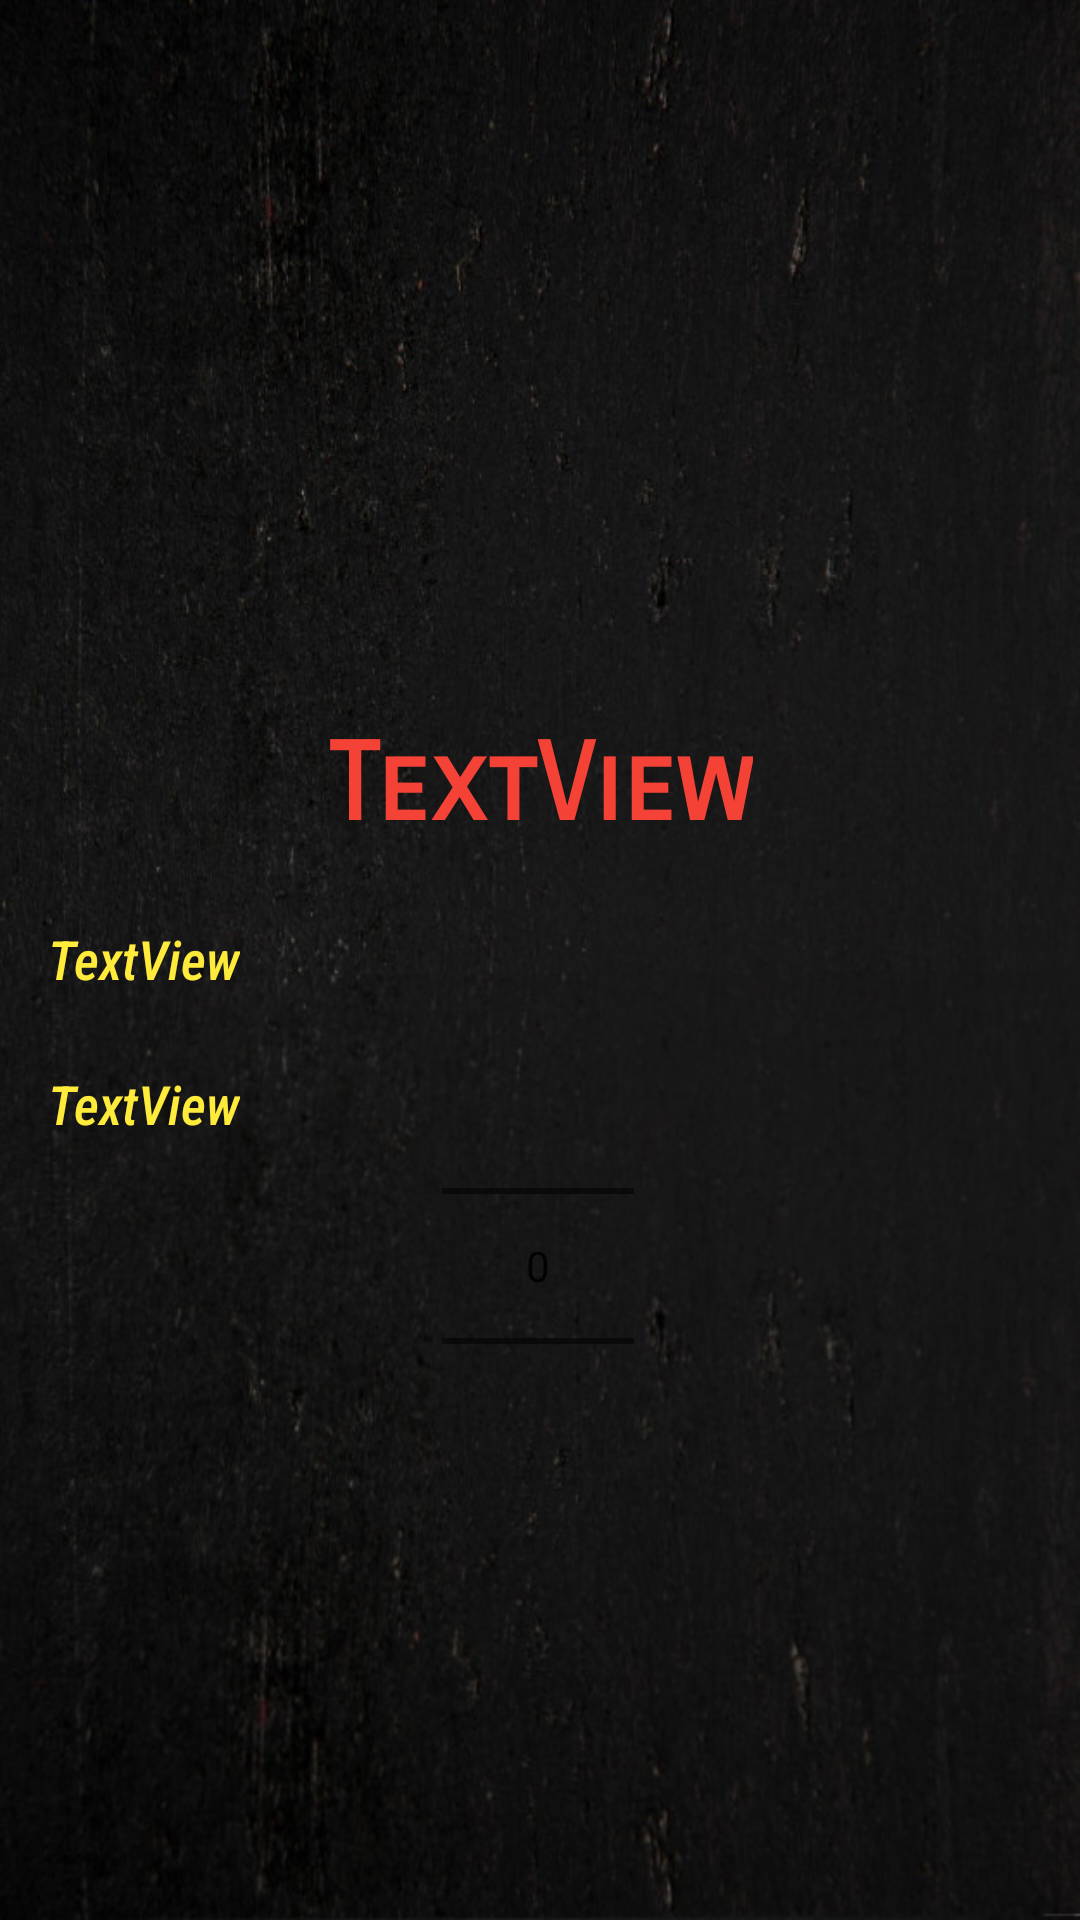

Reconstruct the res/layout file that produces this screen, plus the resources it refers to.
<!-- AndroidManifest.xml: application theme Theme.AndroidERestaurant -->
<!-- res/layout/activity_detail_category.xml -->
<?xml version="1.0" encoding="utf-8"?>
<androidx.constraintlayout.widget.ConstraintLayout xmlns:android="http://schemas.android.com/apk/res/android"
    xmlns:app="http://schemas.android.com/apk/res-auto"
    xmlns:tools="http://schemas.android.com/tools"
    android:layout_width="match_parent"
    android:layout_height="match_parent"
    android:background="@drawable/fonddetails"
    tools:context=".DetailCategoryActivity">

    <TextView
        android:id="@+id/dishTitle"
        android:layout_width="wrap_content"
        android:layout_height="wrap_content"
        android:layout_marginTop="40dp"
        android:fontFamily="sans-serif-smallcaps"
        android:text="TextView"
        android:textColor="#F44336"
        android:textSize="36sp"
        android:textStyle="bold"
        app:layout_constraintEnd_toEndOf="parent"
        app:layout_constraintStart_toStartOf="parent"
        app:layout_constraintTop_toBottomOf="@+id/dishImage" />

    <TextView
        android:id="@+id/dishIngredient"
        android:layout_width="0dp"
        android:layout_height="wrap_content"
        android:layout_marginStart="16dp"
        android:layout_marginTop="24dp"
        android:fontFamily="sans-serif-condensed-medium"
        android:text="TextView"
        android:textColor="#FFEB3B"
        android:textSize="18sp"
        android:textStyle="italic"
        app:layout_constraintStart_toStartOf="parent"
        app:layout_constraintTop_toBottomOf="@+id/dishTitle" />

    <ImageView
        android:id="@+id/dishImage"
        android:layout_width="0dp"
        android:layout_height="200dp"
        app:layout_constraintEnd_toEndOf="parent"
        app:layout_constraintStart_toStartOf="parent"
        app:layout_constraintTop_toTopOf="parent"
        tools:srcCompat="@tools:sample/avatars" />

    <TextView
        android:id="@+id/dishPrice"
        android:layout_width="wrap_content"
        android:layout_height="wrap_content"
        android:layout_marginStart="16dp"
        android:layout_marginTop="24dp"
        android:fontFamily="sans-serif-condensed-medium"
        android:text="TextView"
        android:textColor="#FFEB3B"
        android:textSize="18sp"
        android:textStyle="italic"
        app:layout_constraintStart_toStartOf="parent"
        app:layout_constraintTop_toBottomOf="@+id/dishIngredient" />

    <NumberPicker
        android:layout_width="wrap_content"
        android:layout_height="wrap_content"
        android:layout_marginBottom="128dp"
        app:layout_constraintBottom_toBottomOf="parent"
        app:layout_constraintEnd_toEndOf="parent"
        app:layout_constraintHorizontal_bias="0.498"
        app:layout_constraintStart_toStartOf="parent" />

</androidx.constraintlayout.widget.ConstraintLayout>
<!-- resources referenced by this layout -->
<resources>
  <!-- drawable fonddetails: jpg bitmap (drawable, 128828 bytes) -->
  <style name="Theme.AndroidERestaurant" parent="Theme.Design.Light">
          
          <item name="colorPrimary">@color/red</item>
          <item name="colorPrimaryVariant">@color/purple_700</item>
          <item name="colorOnPrimary">@color/white</item>
          
          <item name="colorSecondary">@color/teal_200</item>
          <item name="colorSecondaryVariant">@color/teal_700</item>
          <item name="colorOnSecondary">@color/black</item>
          
          <item name="android:statusBarColor" tools:targetApi="l">?attr/colorPrimaryVariant</item>
          
      </style>
  <color name="red">#F44336</color>
  <color name="purple_700">#FF3700B3</color>
  <color name="white">#FFFFFFFF</color>
  <color name="teal_200">#FF03DAC5</color>
  <color name="teal_700">#FF018786</color>
  <color name="black">#FF000000</color>
</resources>
